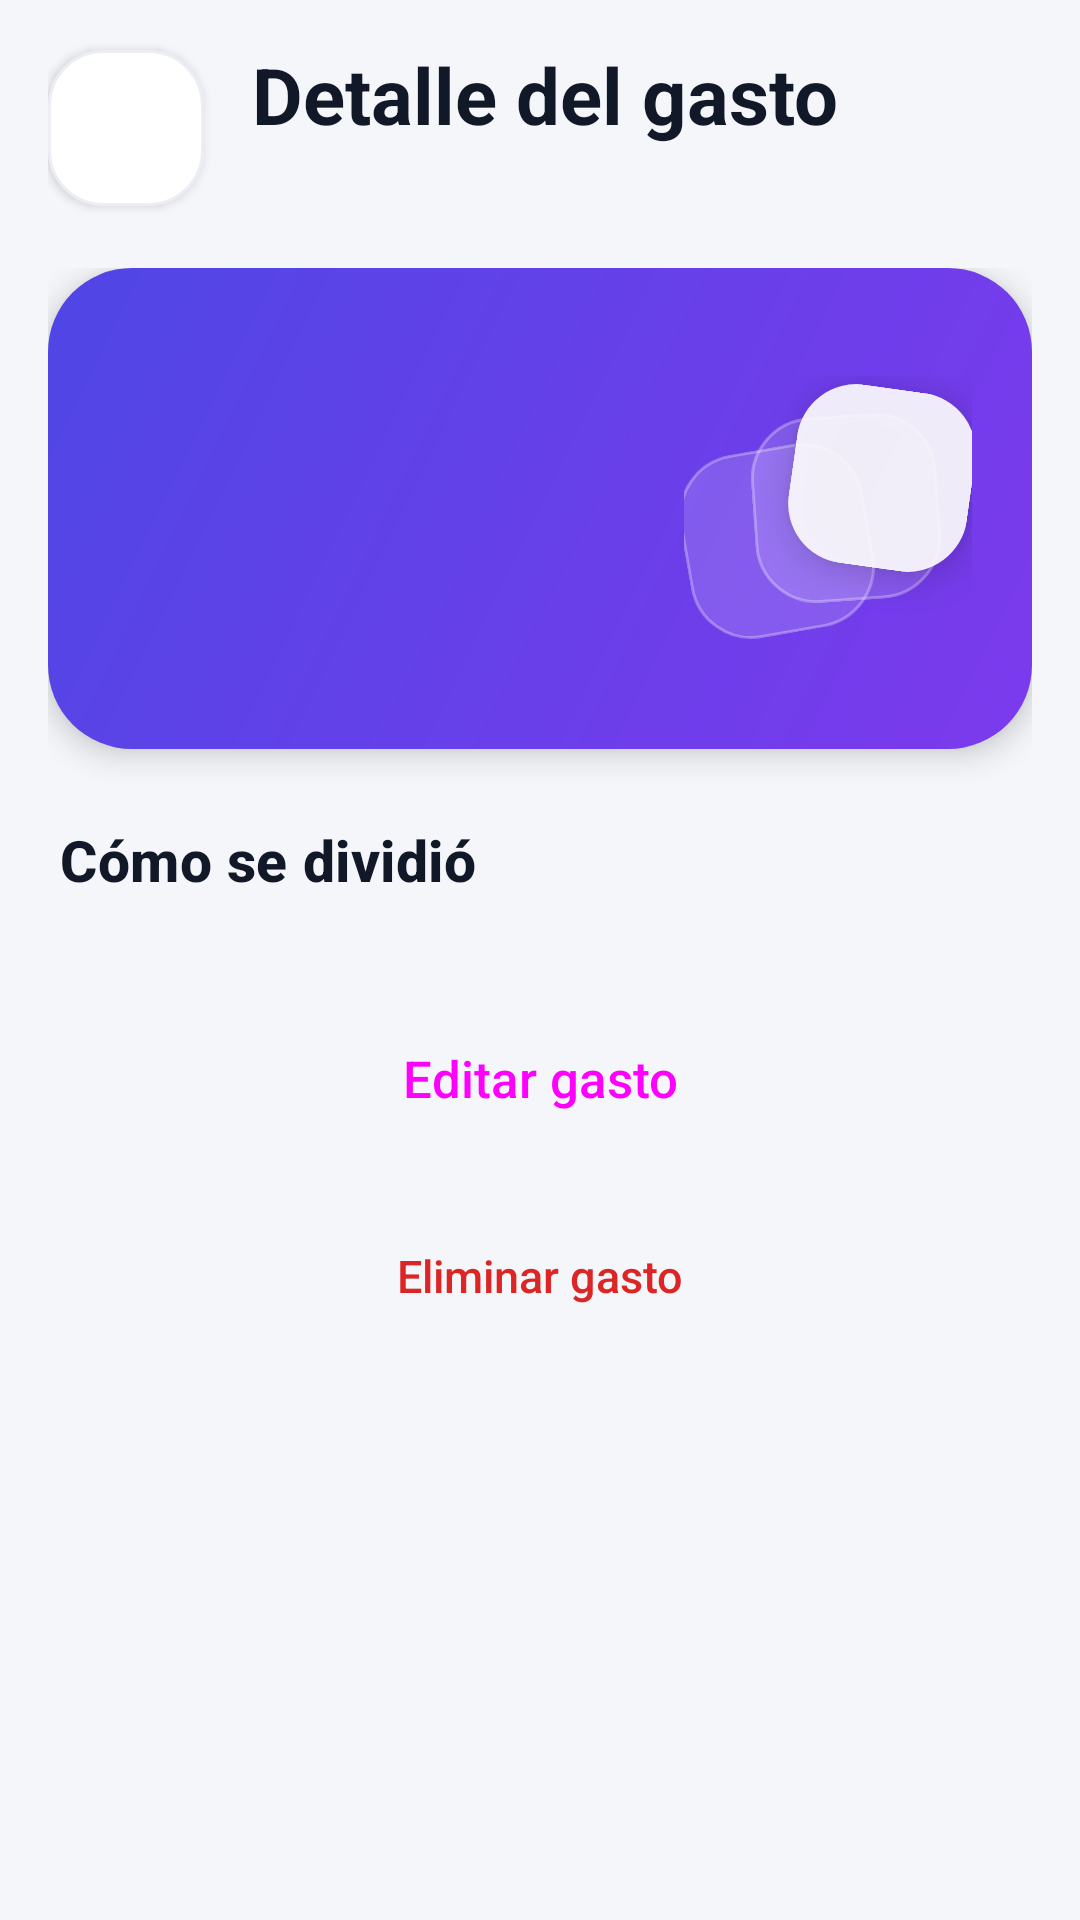

Reconstruct the res/layout file that produces this screen, plus the resources it refers to.
<!-- AndroidManifest.xml: application theme Theme.SplitBill -->
<!-- res/layout/activity_expense_detail.xml -->
<?xml version="1.0" encoding="utf-8"?>
<LinearLayout xmlns:android="http://schemas.android.com/apk/res/android"
    xmlns:app="http://schemas.android.com/apk/res-auto"
    xmlns:tools="http://schemas.android.com/tools"
    android:id="@+id/main"
    android:layout_width="match_parent"
    android:layout_height="match_parent"
    android:orientation="vertical"
    tools:context=".ui.expense.ExpenseDetailActivity">

    <LinearLayout style="@style/Widget.SplitBill.ScreenHeader">

        <ImageButton
            android:id="@+id/btnBack"
            style="@style/Widget.SplitBill.HeaderButton"
            android:contentDescription="@string/cdBack"
            android:src="@drawable/ic_arrow_back" />

        <LinearLayout style="@style/Widget.SplitBill.ScreenHeaderTexts">

            <TextView
                style="@style/Widget.SplitBill.ScreenHeaderTitle"
                android:text="@string/tvTitleExpenseDetail" />

            <TextView
                android:id="@+id/tvDetailCategory"
                style="@style/Widget.SplitBill.ScreenHeaderSubtitle"
                tools:text="Comida" />
        </LinearLayout>
    </LinearLayout>

    <com.google.android.material.progressindicator.LinearProgressIndicator
        android:id="@+id/pbLoading"
        android:layout_width="match_parent"
        android:layout_height="wrap_content"
        android:indeterminate="true"
        android:visibility="gone" />

    <androidx.core.widget.NestedScrollView
        android:layout_width="match_parent"
        android:layout_height="match_parent">

        <LinearLayout
            android:layout_width="match_parent"
            android:layout_height="wrap_content"
            android:orientation="vertical"
            android:paddingStart="16dp"
            android:paddingTop="8dp"
            android:paddingEnd="16dp"
            android:paddingBottom="24dp">

            
            <FrameLayout
                android:layout_width="match_parent"
                android:layout_height="wrap_content"
                android:background="@drawable/bg_hero"
                android:elevation="6dp"
                android:padding="20dp">

            <LinearLayout
                android:layout_width="match_parent"
                android:layout_height="wrap_content"
                android:layout_marginEnd="100dp"
                android:orientation="vertical">

                <TextView
                    android:id="@+id/tvDetailDescription"
                    android:layout_width="match_parent"
                    android:layout_height="wrap_content"
                    android:textColor="@color/colorOnHeroSecondary"
                    android:textSize="16sp"
                    tools:text="Almuerzo" />

                <TextView
                    android:id="@+id/tvDetailAmount"
                    android:layout_width="wrap_content"
                    android:layout_height="wrap_content"
                    android:layout_marginTop="4dp"
                    android:fontFamily="sans-serif-medium"
                    android:textColor="@color/colorOnHero"
                    android:textSize="34sp"
                    tools:text="$ 60.000,00" />

                <TextView
                    android:id="@+id/tvDetailPayer"
                    android:layout_width="wrap_content"
                    android:layout_height="wrap_content"
                    android:layout_marginTop="8dp"
                    android:textColor="@color/colorOnHero"
                    android:textSize="15sp"
                    tools:text="Pagó Julián Corredor" />

                <TextView
                    android:id="@+id/tvDetailMeta"
                    android:layout_width="wrap_content"
                    android:layout_height="wrap_content"
                    android:layout_marginTop="2dp"
                    android:textColor="@color/colorOnHeroSecondary"
                    android:textSize="14sp"
                    tools:text="24 sept 2026 · Partes iguales" />

                <TextView
                    android:id="@+id/tvDetailSyncState"
                    android:layout_width="wrap_content"
                    android:layout_height="wrap_content"
                    android:layout_marginTop="8dp"
                    android:text="@string/tvPendingSync"
                    android:textColor="@color/colorOnHeroSecondary"
                    android:textSize="13sp"
                    android:visibility="gone"
                    tools:visibility="visible" />
            </LinearLayout>

                <include
                    layout="@layout/view_hero_deco"
                    android:layout_width="96dp"
                    android:layout_height="88dp"
                    android:layout_gravity="end|center_vertical" />
            </FrameLayout>

            <TextView
                android:layout_width="match_parent"
                android:layout_height="wrap_content"
                android:paddingStart="4dp"
                android:paddingTop="24dp"
                android:paddingBottom="6dp"
                android:text="@string/tvSectionShares"
                android:textAppearance="@style/TextAppearance.SplitBill.SectionTitle" />

            <androidx.recyclerview.widget.RecyclerView
                android:id="@+id/rvShares"
                android:layout_width="match_parent"
                android:layout_height="wrap_content"
                android:nestedScrollingEnabled="false"
                tools:itemCount="3"
                tools:listitem="@layout/item_expense_share" />

            <Button
                android:id="@+id/btnEditExpense"
                style="@style/Widget.SplitBill.Button.Big"
                android:layout_width="match_parent"
                android:layout_height="wrap_content"
                android:layout_marginTop="24dp"
                android:text="@string/btnEditExpense"
                app:icon="@drawable/ic_edit" />

            <Button
                android:id="@+id/btnDeleteExpense"
                style="@style/Widget.SplitBill.Button.Tonal"
                android:layout_width="match_parent"
                android:layout_height="wrap_content"
                android:layout_marginTop="8dp"
                android:text="@string/btnDeleteExpense"
                android:textColor="@color/colorDebtor"
                app:backgroundTint="@color/colorDebtorContainer"
                app:icon="@drawable/ic_delete"
                app:iconTint="@color/colorDebtor" />
        </LinearLayout>
    </androidx.core.widget.NestedScrollView>
</LinearLayout>
<!-- res/layout/view_hero_deco.xml (included above) -->
<?xml version="1.0" encoding="utf-8"?>
<FrameLayout xmlns:android="http://schemas.android.com/apk/res/android"
    xmlns:app="http://schemas.android.com/apk/res-auto"
    android:layout_width="96dp"
    android:layout_height="88dp"
    android:importantForAccessibility="noHideDescendants">

    <View
        android:layout_width="62dp"
        android:layout_height="62dp"
        android:layout_gravity="start|bottom"
        android:layout_marginBottom="2dp"
        android:background="@drawable/bg_glass"
        android:rotation="-10" />

    <View
        android:layout_width="62dp"
        android:layout_height="62dp"
        android:layout_gravity="center"
        android:layout_marginStart="6dp"
        android:background="@drawable/bg_glass"
        android:rotation="-4" />

    <ImageView
        android:id="@+id/ivHeroDecoIcon"
        android:layout_width="60dp"
        android:layout_height="60dp"
        android:layout_gravity="end|top"
        android:layout_marginTop="4dp"
        android:background="@drawable/bg_glass_solid"
        android:contentDescription="@null"
        android:elevation="6dp"
        android:padding="15dp"
        android:rotation="8"
        android:src="@drawable/ic_bar_chart"
        app:tint="@color/colorPrimary" />
</FrameLayout>
<!-- res/layout/item_expense_share.xml (included above) -->
<?xml version="1.0" encoding="utf-8"?>
<com.google.android.material.card.MaterialCardView xmlns:android="http://schemas.android.com/apk/res/android"
    xmlns:tools="http://schemas.android.com/tools"
    android:layout_width="match_parent"
    android:layout_height="wrap_content"
    android:layout_marginTop="6dp"
    android:layout_marginBottom="6dp">

    <LinearLayout
        android:layout_width="match_parent"
        android:layout_height="wrap_content"
        android:gravity="center_vertical"
        android:orientation="horizontal"
        android:padding="16dp">

        <TextView
            android:id="@+id/tvShareInitials"
            style="@style/Widget.SplitBill.Avatar"
            tools:text="DA" />

        <LinearLayout
            android:layout_width="0dp"
            android:layout_height="wrap_content"
            android:layout_marginStart="14dp"
            android:layout_weight="1"
            android:orientation="vertical">

            <TextView
                android:id="@+id/tvShareName"
                android:layout_width="match_parent"
                android:layout_height="wrap_content"
                android:ellipsize="end"
                android:maxLines="1"
                android:textAppearance="@style/TextAppearance.SplitBill.ItemTitle"
                tools:text="Diomar Arias" />

            <TextView
                android:id="@+id/tvShareState"
                style="@style/Widget.SplitBill.Pill"
                android:layout_width="wrap_content"
                android:layout_height="wrap_content"
                android:layout_marginTop="6dp"
                tools:text="Le debe a Julián" />
        </LinearLayout>

        <LinearLayout
            android:layout_width="wrap_content"
            android:layout_height="wrap_content"
            android:layout_marginStart="8dp"
            android:gravity="end"
            android:orientation="vertical">

            <TextView
                android:id="@+id/tvShareAmount"
                android:layout_width="wrap_content"
                android:layout_height="wrap_content"
                android:textAppearance="@style/TextAppearance.SplitBill.Amount"
                tools:text="$ 15.000,00" />

            <TextView
                android:id="@+id/tvSharePercent"
                android:layout_width="wrap_content"
                android:layout_height="wrap_content"
                android:textAppearance="@style/TextAppearance.SplitBill.ItemSubtitle"
                android:visibility="gone"
                tools:text="40 %"
                tools:visibility="visible" />
        </LinearLayout>
    </LinearLayout>
</com.google.android.material.card.MaterialCardView>
<!-- resources referenced by this layout -->
<resources>
  <color name="colorDebtor">#FFDC2626</color>
  <color name="colorDebtorContainer">#FFFEE2E2</color>
  <color name="colorOnHero">#FFFFFFFF</color>
  <color name="colorOnHeroSecondary">#CCFFFFFF</color>
  <color name="colorPrimary">#FF4F46E5</color>
  <!-- drawable bg_glass_solid (drawable) -->
  <?xml version="1.0" encoding="utf-8"?>
  <shape xmlns:android="http://schemas.android.com/apk/res/android"
      android:shape="rectangle">
      <corners android:radius="20dp" />
      <solid android:color="@color/colorHeroGlassSolid" />
  </shape>
  <string name="btnDeleteExpense">Eliminar gasto</string>
  <string name="btnEditExpense">Editar gasto</string>
  <string name="cdBack">Volver</string>
  <string name="tvPendingSync">Pendiente de sincronizar</string>
  <string name="tvSectionShares">Cómo se dividió</string>
  <string name="tvTitleExpenseDetail">Detalle del gasto</string>
  <style name="TextAppearance.SplitBill.Amount" parent="TextAppearance.Material3.TitleMedium">
          <item name="android:textSize">16sp</item>
          <item name="android:fontFamily">sans-serif-medium</item>
          <item name="android:textColor">@color/colorTextPrimary</item>
      </style>
  <style name="TextAppearance.SplitBill.ItemSubtitle" parent="TextAppearance.Material3.BodyMedium">
          <item name="android:textSize">13sp</item>
          <item name="android:textColor">@color/colorTextSecondary</item>
      </style>
  <style name="TextAppearance.SplitBill.SectionTitle" parent="TextAppearance.Material3.TitleMedium">
          <item name="android:textSize">19sp</item>
          <item name="android:textStyle">bold</item>
          <item name="android:textColor">@color/colorTextPrimary</item>
      </style>
  <style name="Theme.SplitBill" parent="Base.Theme.SplitBill" />
  <color name="colorHeroGlass">#26FFFFFF</color>
  <color name="colorHeroGlassStroke">#4DFFFFFF</color>
  <color name="colorHeroGlassSolid">#E6FFFFFF</color>
  <color name="colorHeroEnd">#FF7C3AED</color>
  <color name="colorHeroStart">#FF4F46E5</color>
  <color name="colorTextPrimary">#FF111827</color>
  <color name="colorTextSecondary">#FF6B7280</color>
  <!-- drawable bg_avatar (drawable) -->
  <?xml version="1.0" encoding="utf-8"?>
  <shape xmlns:android="http://schemas.android.com/apk/res/android"
      android:shape="oval">
      <solid android:color="@color/colorAvatar1" />
  </shape>
  <color name="colorOnAvatar">#FF1F2937</color>
  <!-- drawable bg_pill (drawable) -->
  <?xml version="1.0" encoding="utf-8"?>
  <shape xmlns:android="http://schemas.android.com/apk/res/android"
      android:shape="rectangle">
      <corners android:radius="999dp" />
      <solid android:color="@color/colorPrimaryContainer" />
  </shape>
  <style name="TextAppearance.SplitBill.HeaderSubtitle" parent="TextAppearance.Material3.BodyMedium">
          <item name="android:textSize">15sp</item>
          <item name="android:textColor">@color/colorTextSecondary</item>
      </style>
  <style name="TextAppearance.SplitBill.HeaderTitle" parent="TextAppearance.Material3.HeadlineSmall">
          <item name="android:textSize">26sp</item>
          <item name="android:textStyle">bold</item>
          <item name="android:textColor">@color/colorTextPrimary</item>
      </style>
  <color name="colorAvatar1">#FFE0E7FF</color>
  <color name="colorCard">#FFFFFFFF</color>
  <color name="colorCardStroke">#FFEDEEF5</color>
  <color name="colorPrimaryContainer">#FFE0E7FF</color>
  <color name="colorOnPrimary">#FFFFFFFF</color>
  <color name="colorOnPrimaryContainer">#FF1E1B4B</color>
  <color name="colorAccent">#FFF59E0B</color>
  <color name="colorBackground">#FFF5F6FA</color>
  <color name="colorStroke">#FFE5E7EB</color>
  <style name="Widget.SplitBill.Toolbar" parent="Widget.Material3.Toolbar">
          <item name="titleTextAppearance">@style/TextAppearance.SplitBill.ScreenTitle</item>
          <item name="navigationIconTint">@color/colorTextPrimary</item>
      </style>
  <color name="colorShadow">#334F46E5</color>
</resources>
